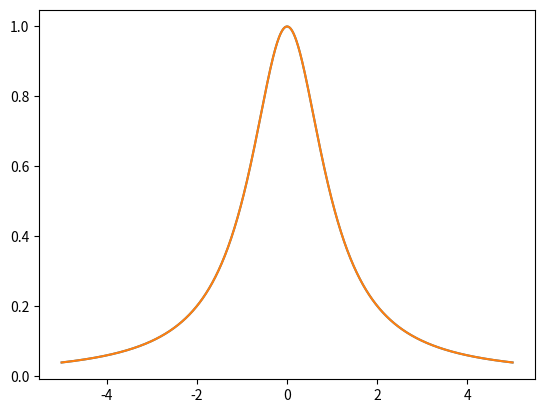
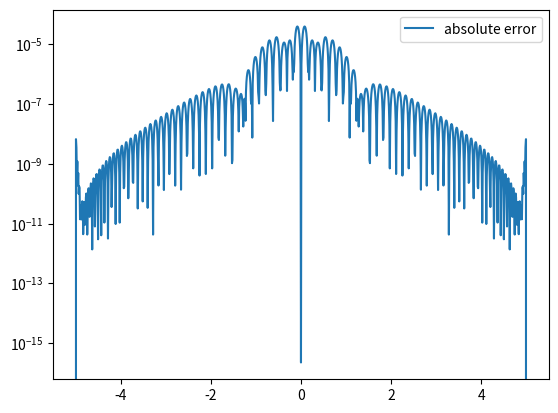

The matplotlib source for these figures, in order:
# -*- coding: utf-8 -*-
"""
Created on Thu Oct 17 14:55:51 2024

[redacted]
"""

import matplotlib.pyplot as plt
import numpy as np
import math
from numpy.linalg import inv 
from numpy.linalg import norm


def driver(Nint):
    plt.close('all')
    f = lambda x: 1/(1+x**2) # Exact function
    a = -5  # Interval start
    b = 5   # Interval end
    
    ''' number of intervals'''
    #Nint = 10
    h = (b-a) / Nint
    #xint = np.array([a + j * h for j in range(Nint + 1)])  # N+1 points, 0 to N inclusive
    
    xint = np.array([np.cos((2 * j - 1) * np.pi / (2 * (Nint + 1))) for j in range(1, Nint + 2)])  # N+1 points in [-1, 1]
    xint = 0.5 * (a + b) + 0.5 * (b - a) * xint  # Map from [-1, 1] to [a, b]
    xint = xint[::-1]
    
    #print(xint)
    yint = f(xint)
    
    

    ''' create points you want to evaluate at'''
    Neval = 1000
    xeval =  np.linspace(xint[0],xint[Nint],Neval+1)

#   Create the coefficients for the natural spline    
    (M,C,D) = create_natural_spline(yint,xint,Nint)

#  evaluate the cubic spline     
    yeval = eval_cubic_spline(xeval,Neval,xint,Nint,M,C,D)
    
    
    ''' evaluate f at the evaluation points'''
    fex = f(xeval)
        
    nerr = norm(fex-yeval)
    print(Nint, ':', nerr)
    
    plt.figure()    
    plt.plot(xeval,fex,label='exact function')
    plt.plot(xeval,yeval,label='natural spline') 
    plt.legend
    plt.show()
     
    err = abs(yeval-fex)
    plt.figure() 
    plt.semilogy(xeval,err,label='absolute error')
    plt.legend()
    plt.show()
    
def create_natural_spline(yint, xint, N):

    # Initialize h and b vectors
    h = np.zeros(N)
    b = np.zeros(N+1)  # b should have size N+1 as you want to solve for M
    
    # Calculate h values (spacing between consecutive x points)
    for i in range(N):
        h[i] = xint[i+1] - xint[i]  # h[i] = x_{i+1} - x_i
    
    # Calculate b values (spline slope-related terms)
    for i in range(1, N):
        b[i] = (yint[i+1] - yint[i]) / h[i] - (yint[i] - yint[i-1]) / h[i-1]

    # Set natural boundary conditions (b[0] and b[N] should be 0)
    b[0] = 0
    b[-1] = 0
    
    #print(h)
    # Create the matrix A to solve for the M values
    A = np.zeros((N+1, N+1))  # A is the tridiagonal matrix with size (N+1) x (N+1)

    # Fill the main diagonal and off-diagonals of A
    for i in range(1, N):
        A[i, i-1] = h[i-1] / 6
        A[i, i] = (h[i-1] + h[i]) / 3  
        A[i, i+1] = h[i] / 6

    # Set the natural boundary conditions in the matrix A
    A[0, 0] = 1  # First row for natural boundary at the start
    A[N, N] = 1  # Last row for natural boundary at the end
    
    #print(A)
    #print(b)
    # Solve for M (second derivatives) using numpy's built-in solver
    #M = np.linalg.solve(A, b)
    M = np.dot(inv(A),b)
    #print(M)
    
    # Initialize C and D coefficients
    C = np.zeros(N)
    D = np.zeros(N)
    
    # Compute C and D coefficients
    for j in range(N):
        C[j] = (yint[j] / h[j]) - (h[j] * M[j] / 6)  # C_j formula
        D[j] = (yint[j+1] / h[j]) - (h[j] * M[j+1] / 6)  # D_j formula
    #print(C)
    #print(D)
    return M, C, D
       
def eval_local_spline(xeval, xi, xip, Mi, Mip, C, D):
    # Evaluates the local spline as defined in class
    # xip = x_{i+1}; xi = x_i
    # Mip = M_{i+1}; Mi = M_i
    
    hi = xip - xi  # Compute h_i

    # Implement the spline evaluation formula
    yeval = ((xip - xeval)**3 * Mi) / (6 * hi) + ((xeval - xi)**3 * Mip) / (6 * hi) \
            + C * (xip - xeval) + D * (xeval - xi)

    return yeval
    
    
def  eval_cubic_spline(xeval,Neval,xint,Nint,M,C,D):
    
    yeval = np.zeros(Neval+1)
    
    for j in range(Nint):
        '''find indices of xeval in interval (xint(jint),xint(jint+1))'''
        '''let ind denote the indices in the intervals'''
        atmp = xint[j]
        btmp= xint[j+1]
        
#   find indices of values of xeval in the interval
        ind= np.where((xeval >= atmp) & (xeval <= btmp))
        xloc = xeval[ind]

# evaluate the spline
        yloc = eval_local_spline(xloc,atmp,btmp,M[j],M[j+1],C[j],D[j])
#   copy into yeval
        yeval[ind] = yloc

    return(yeval)
           
driver(5)   
driver(10)
driver(15)
driver(20)            
driver(100)